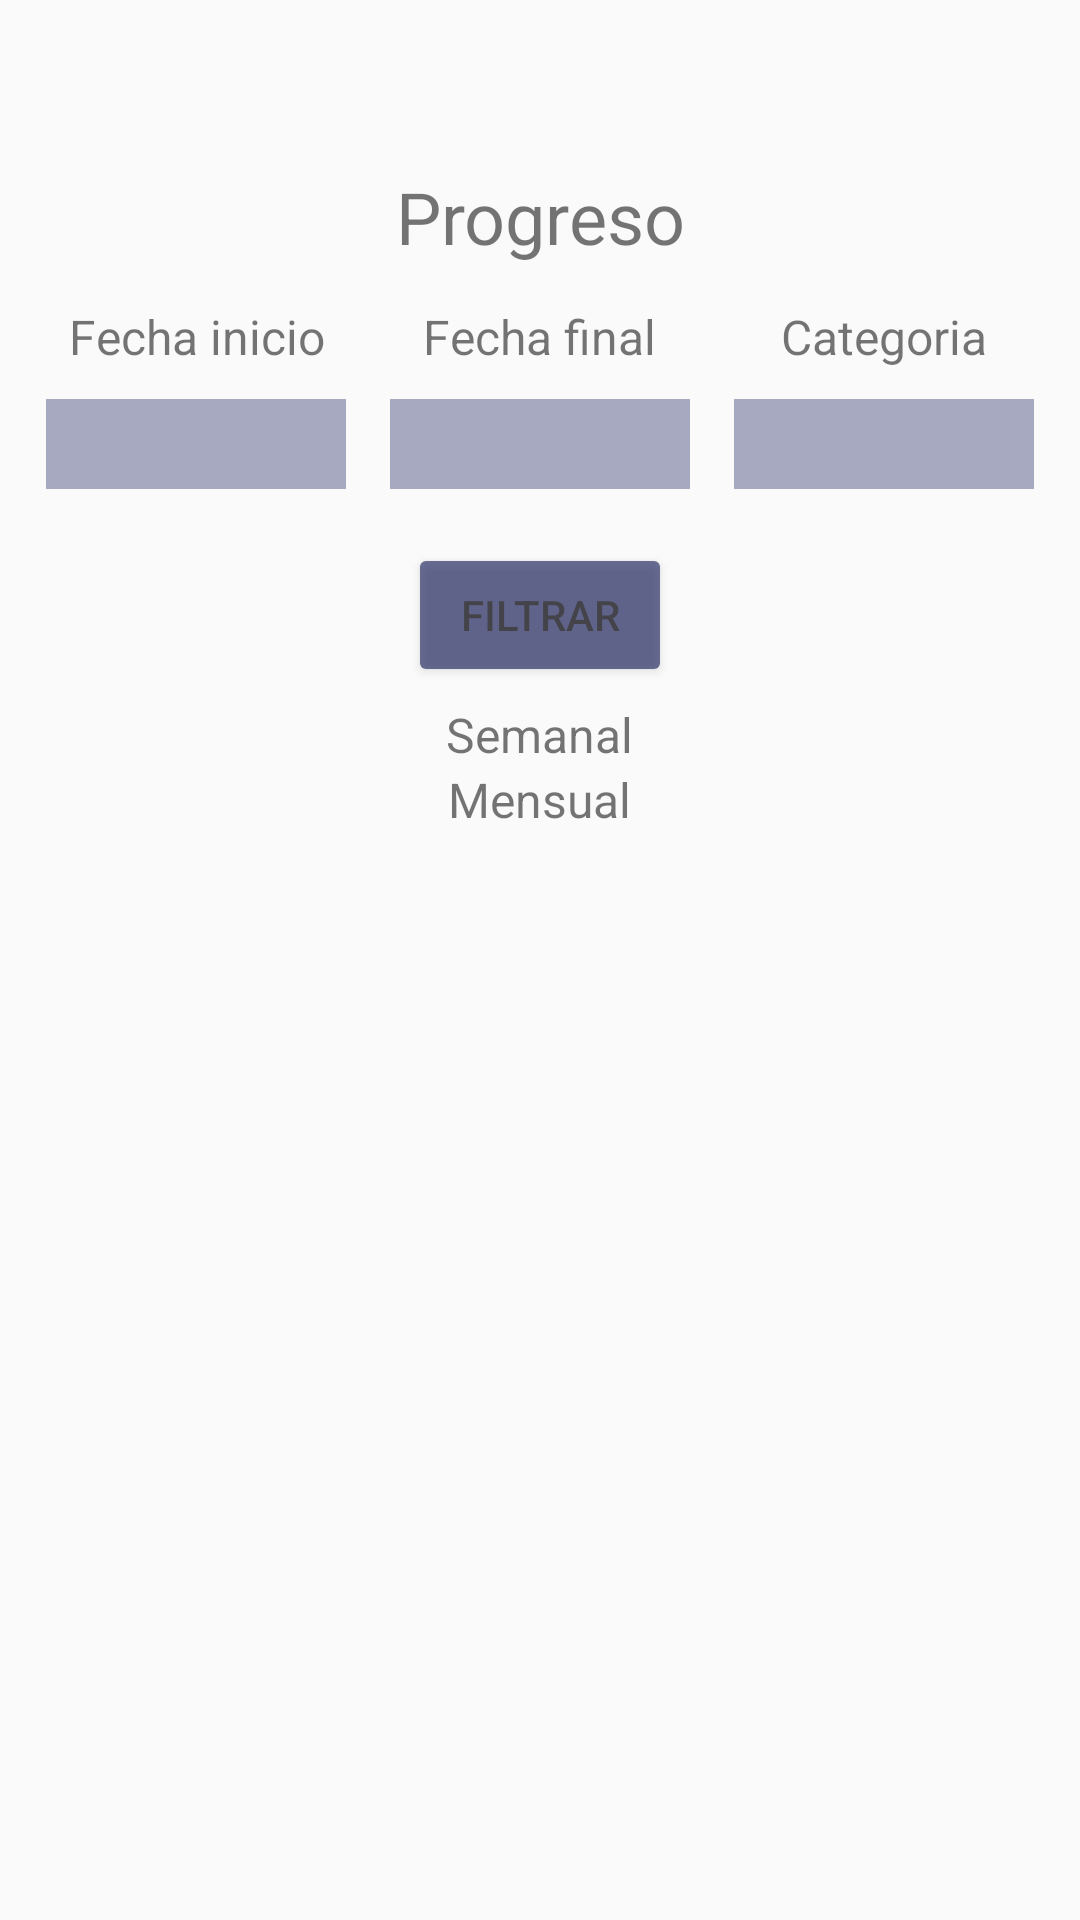

This screen was rendered from an Android layout file. Write that file and the resources it references.
<!-- AndroidManifest.xml: application theme Theme.PersonalHabits -->
<!-- res/layout/activity_progreso.xml -->
<?xml version="1.0" encoding="utf-8"?>
<LinearLayout xmlns:android="http://schemas.android.com/apk/res/android"
    xmlns:app="http://schemas.android.com/apk/res-auto"
    xmlns:tools="http://schemas.android.com/tools"
    android:id="@+id/container"
    android:layout_width="match_parent"
    android:layout_height="match_parent"
    android:orientation="vertical"
    android:paddingTop="?attr/actionBarSize"
    android:gravity="center_horizontal">

    
    <TextView
        android:id="@+id/chooseColorTittle"
        android:layout_width="match_parent"
        android:layout_height="wrap_content"
        android:layout_marginTop="0dp"
        android:text="Progreso"
        android:textAlignment="center"
        android:textSize="24sp" />

    
    <GridLayout
        android:layout_width="match_parent"
        android:layout_height="wrap_content"
        android:columnCount="3"
        android:orientation="horizontal"
        android:padding="8dp"
        android:gravity="center_horizontal"
        android:layout_marginTop="5dp">

        
        <LinearLayout
            android:layout_width="0dp"
            android:layout_height="wrap_content"
            android:orientation="vertical"
            android:gravity="center_horizontal"
            android:layout_columnWeight="1">

            <TextView
                android:layout_width="wrap_content"
                android:layout_height="wrap_content"
                android:text="Fecha inicio"
                android:textSize="16sp"
                android:gravity="center"/>

            <EditText
                android:alpha="0.40"
                android:id="@+id/fechaInicioInput"
                android:layout_width="100dp"
                android:layout_height="30dp"
                android:layout_gravity="center_horizontal"
                android:layout_marginTop="10dp"
                android:background="@color/mediumPurple"
                android:inputType="text"
                android:textAlignment="center"
                android:textColor="@color/white"
                android:textColorHint="@color/white"
                android:textSize="14sp" />
        </LinearLayout>

        
        <LinearLayout
            android:layout_width="0dp"
            android:layout_height="wrap_content"
            android:orientation="vertical"
            android:gravity="center_horizontal"
            android:layout_columnWeight="1">

            <TextView
                android:layout_width="wrap_content"
                android:layout_height="wrap_content"
                android:text="Fecha final"
                android:textSize="16sp"
                android:gravity="center"/>

            <EditText
                android:alpha="0.40"
                android:id="@+id/fechaFinInput"
                android:layout_width="100dp"
                android:layout_height="30dp"
                android:layout_gravity="center_horizontal"
                android:layout_marginTop="10dp"
                android:background="@color/mediumPurple"
                android:inputType="text"
                android:textAlignment="center"
                android:textColor="@color/white"
                android:textColorHint="@color/white"
                android:textSize="14sp" />
        </LinearLayout>

        
        <LinearLayout
            android:layout_width="0dp"
            android:layout_height="wrap_content"
            android:orientation="vertical"
            android:gravity="center_horizontal"
            android:layout_columnWeight="1">

            <TextView
                android:layout_width="wrap_content"
                android:layout_height="wrap_content"
                android:text="Categoria"
                android:textSize="16sp"
                android:gravity="center"/>

            <EditText
                android:alpha="0.40"
                android:id="@+id/etCategoriaInput"
                android:layout_width="100dp"
                android:layout_height="30dp"
                android:layout_gravity="center_horizontal"
                android:layout_marginTop="10dp"
                android:background="@color/mediumPurple"
                android:inputType="text"
                android:textAlignment="center"
                android:textColor="@color/white"
                android:textColorHint="@color/white"
                android:textSize="14sp" />
        </LinearLayout>

    </GridLayout>

    
    <Button
        android:backgroundTint="@color/veryPurple"
        android:id="@+id/confirmButton"
        android:layout_width="wrap_content"
        android:layout_height="wrap_content"
        android:layout_gravity="center"
        android:layout_marginTop="10dp"
        android:text="Filtrar"
        android:alpha="0.7"
        android:textColorLink="#BEBEBE"
        app:rippleColor="#FCF5FD" />

    
    <ScrollView
        android:layout_width="match_parent"
        android:layout_height="0dp"
        android:layout_weight="1"
        android:layout_marginTop="5dp">

        <LinearLayout
            android:layout_width="match_parent"
            android:layout_height="wrap_content"
            android:orientation="vertical"
            android:gravity="center_horizontal">

            

            <TextView
                android:layout_width="wrap_content"
                android:layout_height="wrap_content"
                android:text="Semanal"
                android:textSize="16sp"
                android:gravity="center"/>
            
                       

            <TextView
                android:layout_width="wrap_content"
                android:layout_height="wrap_content"
                android:text="Mensual"
                android:textSize="16sp"
                android:gravity="center"/>
            
                    </LinearLayout>

                </ScrollView>



            </LinearLayout>
<!-- resources referenced by this layout -->
<resources>
  <color name="mediumPurple">#2D336B</color>
  <color name="veryPurple">#2D336B</color>
  <color name="white">#FFFFFFFF</color>
  <style name="Theme.PersonalHabits" parent="Base.Theme.PersonalHabits" />
  <style name="Base.Theme.PersonalHabits" parent="Theme.AppCompat.DayNight.NoActionBar">
          
          
      </style>
</resources>
